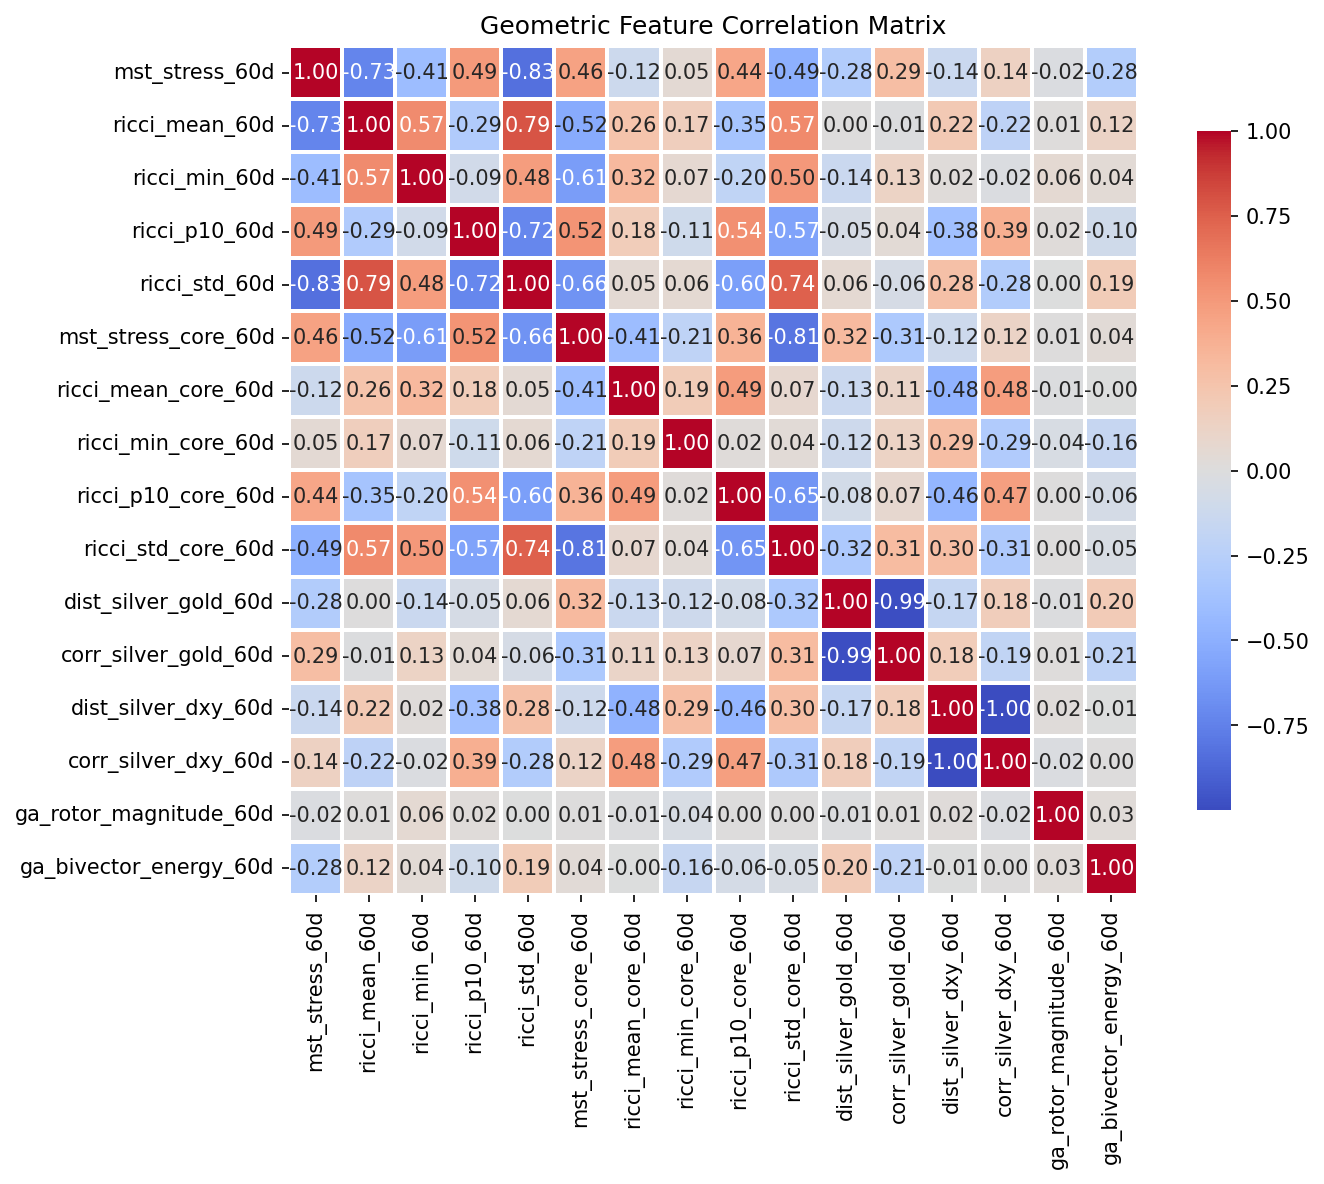

Source data for this figure (header and first rows):
, mst_stress_60d, ricci_mean_60d, ricci_min_60d, ricci_p10_60d, ricci_std_60d, mst_stress_core_60d, ricci_mean_core_60d, ricci_min_core_60d, ricci_p10_core_60d, ricci_std_core_60d, dist_silver_gold_60d, corr_silver_gold_60d, dist_silver_dxy_60d, corr_silver_dxy_60d, ga_rotor_magnitude_60d, ga_bivector_energy_60d
mst_stress_60d, 1.0, -0.7285, -0.4077, 0.4933, -0.8308, 0.4582, -0.1189, 0.04888, 0.4372, -0.4942, -0.282, 0.2897, -0.1388, 0.145, -0.02002, -0.2764
ricci_mean_60d, -0.7285, 1.0, 0.5655, -0.2928, 0.7946, -0.5236, 0.2565, 0.1703, -0.3549, 0.5745, 0.0009058, -0.008635, 0.215, -0.2175, 0.01368, 0.1237
ricci_min_60d, -0.4077, 0.5655, 1.0, -0.09319, 0.4822, -0.6054, 0.3208, 0.06938, -0.1999, 0.5032, -0.1374, 0.1331, 0.02121, -0.01989, 0.05668, 0.04314
ricci_p10_60d, 0.4933, -0.2928, -0.09319, 1.0, -0.7245, 0.5248, 0.1827, -0.1066, 0.5436, -0.5726, -0.05417, 0.04263, -0.3837, 0.3879, 0.02153, -0.09736
ricci_std_60d, -0.8308, 0.7946, 0.4822, -0.7245, 1.0, -0.6594, 0.04947, 0.05533, -0.5975, 0.7448, 0.05608, -0.05917, 0.2755, -0.2819, 0.000213, 0.1894
mst_stress_core_60d, 0.4582, -0.5236, -0.6054, 0.5248, -0.6594, 1.0, -0.4114, -0.2083, 0.3602, -0.8066, 0.319, -0.3142, -0.1165, 0.1202, 0.007453, 0.03646
ricci_mean_core_60d, -0.1189, 0.2565, 0.3208, 0.1827, 0.04947, -0.4114, 1.0, 0.1907, 0.4861, 0.07082, -0.134, 0.1132, -0.4811, 0.4823, -0.01497, -0.003089
ricci_min_core_60d, 0.04888, 0.1703, 0.06938, -0.1066, 0.05533, -0.2083, 0.1907, 1.0, 0.0172, 0.03705, -0.1155, 0.1292, 0.2939, -0.293, -0.04225, -0.1609
ricci_p10_core_60d, 0.4372, -0.3549, -0.1999, 0.5436, -0.5975, 0.3602, 0.4861, 0.0172, 1.0, -0.6539, -0.07995, 0.07493, -0.4584, 0.4694, 0.004383, -0.06459
ricci_std_core_60d, -0.4942, 0.5745, 0.5032, -0.5726, 0.7448, -0.8066, 0.07082, 0.03705, -0.6539, 1.0, -0.3189, 0.3095, 0.2969, -0.3077, 0.003196, -0.04636
dist_silver_gold_60d, -0.282, 0.0009058, -0.1374, -0.05417, 0.05608, 0.319, -0.134, -0.1155, -0.07995, -0.3189, 1.0, -0.9912, -0.1703, 0.1763, -0.01496, 0.1974
corr_silver_gold_60d, 0.2897, -0.008635, 0.1331, 0.04263, -0.05917, -0.3142, 0.1132, 0.1292, 0.07493, 0.3095, -0.9912, 1.0, 0.1826, -0.1889, 0.009239, -0.2062
dist_silver_dxy_60d, -0.1388, 0.215, 0.02121, -0.3837, 0.2755, -0.1165, -0.4811, 0.2939, -0.4584, 0.2969, -0.1703, 0.1826, 1.0, -0.999, 0.02337, -0.005022
corr_silver_dxy_60d, 0.145, -0.2175, -0.01989, 0.3879, -0.2819, 0.1202, 0.4823, -0.293, 0.4694, -0.3077, 0.1763, -0.1889, -0.999, 1.0, -0.02118, 0.003253
ga_rotor_magnitude_60d, -0.02002, 0.01368, 0.05668, 0.02153, 0.000213, 0.007453, -0.01497, -0.04225, 0.004383, 0.003196, -0.01496, 0.009239, 0.02337, -0.02118, 1.0, 0.02532
ga_bivector_energy_60d, -0.2764, 0.1237, 0.04314, -0.09736, 0.1894, 0.03646, -0.003089, -0.1609, -0.06459, -0.04636, 0.1974, -0.2062, -0.005022, 0.003253, 0.02532, 1.0
